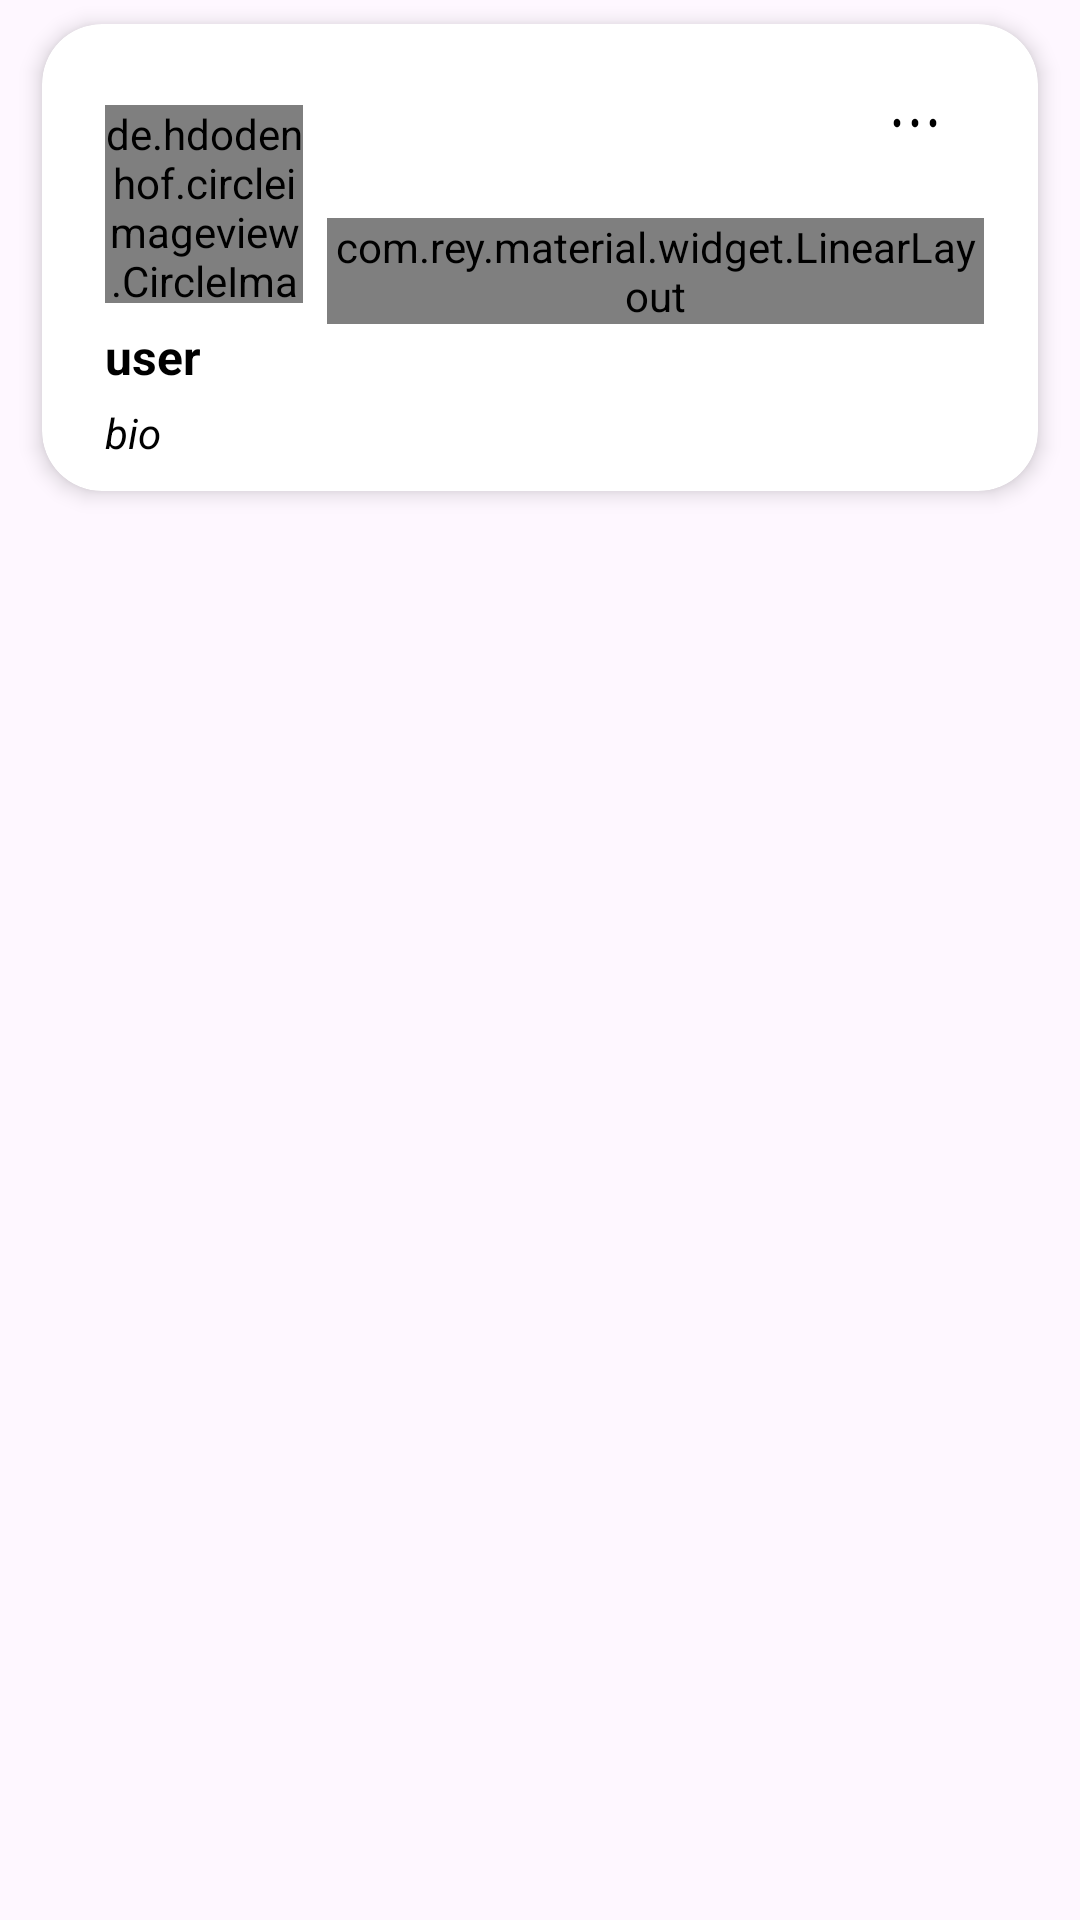

The Android layout XML behind this screen, and the referenced resources:
<!-- AndroidManifest.xml: application theme Theme.Twinky -->
<!-- res/layout/fragment_follow_user.xml -->
<?xml version="1.0" encoding="utf-8"?>
<androidx.constraintlayout.widget.ConstraintLayout xmlns:android="http://schemas.android.com/apk/res/android"
    xmlns:app="http://schemas.android.com/apk/res-auto"
    xmlns:tools="http://schemas.android.com/tools"
    android:layout_width="match_parent"
    android:layout_height="match_parent"
    tools:context=".fragments.FollowUserFragment">


    <androidx.cardview.widget.CardView
        android:id="@+id/cardView"
        android:layout_width="match_parent"
        android:layout_height="wrap_content"
        android:layout_marginStart="14dp"
        android:layout_marginTop="8dp"
        android:layout_marginEnd="14dp"
        android:layout_marginBottom="8dp"
        android:outlineAmbientShadowColor="@color/black"
        android:outlineSpotShadowColor="@color/black"
        app:cardCornerRadius="20dp"
        app:cardElevation="4dp"
        app:cardMaxElevation="20dp"
        app:layout_constraintBottom_toTopOf="@+id/user_post_rv"
        app:layout_constraintEnd_toEndOf="parent"
        app:layout_constraintStart_toStartOf="parent"
        app:layout_constraintTop_toTopOf="parent">

        <androidx.constraintlayout.widget.ConstraintLayout
            android:id="@+id/constraintLayout3"
            android:layout_width="match_parent"
            android:layout_height="wrap_content"
            android:padding="10dp">


            <de.hdodenhof.circleimageview.CircleImageView
                android:id="@+id/profile_image_fragProfile"
                android:layout_width="66dp"
                android:layout_height="66dp"
                android:layout_marginStart="11dp"
                android:layout_marginTop="17dp"
                android:src="@drawable/frog"
                app:layout_constraintStart_toStartOf="parent"
                app:layout_constraintTop_toTopOf="parent" />

            <ImageView
                android:id="@+id/edit_profile_fragProfile"
                android:layout_width="30dp"
                android:layout_height="30dp"
                android:layout_marginTop="8dp"
                android:layout_marginEnd="16dp"
                android:src="@drawable/_dots"
                app:layout_constraintEnd_toEndOf="parent"
                app:layout_constraintTop_toTopOf="parent" />


            <TextView
                android:id="@+id/name_tv_fragProfile"
                android:layout_width="wrap_content"
                android:layout_height="wrap_content"
                android:layout_marginTop="7dp"
                android:text="user"
                android:textColor="@color/black"
                android:textSize="16sp"
                android:textStyle="bold"
                app:layout_constraintStart_toStartOf="@+id/profile_image_fragProfile"
                app:layout_constraintTop_toBottomOf="@+id/profile_image_fragProfile" />

            <com.rey.material.widget.LinearLayout
                android:id="@+id/linearLayout4"
                android:layout_width="0dp"
                android:layout_height="wrap_content"
                android:layout_marginStart="8dp"
                android:layout_marginEnd="8dp"
                android:gravity="center"
                android:orientation="horizontal"
                android:weightSum="3"
                app:layout_constraintBottom_toTopOf="@+id/name_tv_fragProfile"
                app:layout_constraintEnd_toEndOf="parent"
                app:layout_constraintStart_toEndOf="@+id/profile_image_fragProfile"
                app:layout_constraintTop_toBottomOf="@+id/profile_image_fragProfile"
                app:layout_constraintVertical_bias="1.0">


                <com.rey.material.widget.LinearLayout
                    android:layout_width="wrap_content"
                    android:layout_height="wrap_content"

                    android:layout_weight="1"
                    android:gravity="center"
                    android:orientation="vertical">

                    <TextView
                        android:id="@+id/textView"
                        android:layout_width="wrap_content"
                        android:layout_height="wrap_content"
                        android:text=" 10 "
                        android:textColor="@color/black"
                        android:textSize="20sp"
                        android:textStyle="bold|italic" />

                    <TextView
                        android:id="@+id/textView5"
                        android:layout_width="wrap_content"
                        android:layout_height="wrap_content"
                        android:text="Групп"
                        android:textColor="@color/black"
                        android:textStyle="italic" />


                </com.rey.material.widget.LinearLayout>

                <com.rey.material.widget.LinearLayout
                    android:layout_width="wrap_content"
                    android:layout_height="wrap_content"
                    android:layout_weight="1"
                    android:gravity="center"
                    android:orientation="vertical">


                    <TextView
                        android:id="@+id/textView2"
                        android:layout_width="wrap_content"
                        android:layout_height="wrap_content"
                        android:text=" 121 "
                        android:textColor="@color/black"
                        android:textSize="20sp"
                        android:textStyle="bold|italic" />

                    <TextView
                        android:id="@+id/textView3"
                        android:layout_width="wrap_content"
                        android:layout_height="wrap_content"
                        android:text="Чатов"
                        android:textColor="@color/black"
                        android:textStyle="italic" />


                </com.rey.material.widget.LinearLayout>

                <com.rey.material.widget.LinearLayout
                    android:layout_width="wrap_content"
                    android:layout_height="wrap_content"
                    android:layout_weight="1"
                    android:gravity="center"
                    android:orientation="vertical">


                    <TextView
                        android:id="@+id/textView33"
                        android:layout_width="wrap_content"
                        android:layout_height="wrap_content"
                        android:text=" 18 "
                        android:textColor="@color/black"
                        android:textSize="20sp"
                        android:textStyle="bold|italic" />

                    <TextView
                        android:id="@+id/textView44"
                        android:layout_width="wrap_content"
                        android:layout_height="wrap_content"
                        android:text="Подписок"
                        android:textColor="@color/black"
                        android:textStyle="italic" />


                </com.rey.material.widget.LinearLayout>


            </com.rey.material.widget.LinearLayout>

            <TextView
                android:id="@+id/bio_tv_fragProfile"
                android:layout_width="wrap_content"
                android:layout_height="wrap_content"
                android:layout_marginTop="5dp"
                android:text="bio"
                android:textColor="@color/black"
                android:textSize="14sp"
                android:textStyle="italic"
                app:layout_constraintStart_toStartOf="@+id/name_tv_fragProfile"
                app:layout_constraintTop_toBottomOf="@+id/name_tv_fragProfile" />


        </androidx.constraintlayout.widget.ConstraintLayout>
    </androidx.cardview.widget.CardView>


    <androidx.recyclerview.widget.RecyclerView
        android:id="@+id/user_post_rv"
        android:layout_width="match_parent"
        android:layout_height="0dp"
        app:layout_constraintBottom_toBottomOf="parent"
        app:layout_constraintEnd_toEndOf="parent"
        app:layout_constraintStart_toStartOf="parent"
        app:layout_constraintTop_toBottomOf="@+id/cardView" />


</androidx.constraintlayout.widget.ConstraintLayout>
<!-- resources referenced by this layout -->
<resources>
  <color name="black">#FF000000</color>
  <!-- drawable _dots (drawable) -->
  <vector xmlns:android="http://schemas.android.com/apk/res/android"
      android:width="24dp"
      android:height="30dp"
      android:viewportWidth="24"
      android:viewportHeight="30">
    <group>
      <clip-path
          android:pathData="M0,0h24v30h-24z"/>
      <path
          android:pathData="M13.125,15C13.125,15.278 13.059,15.55 12.935,15.781C12.812,16.013 12.636,16.193 12.431,16.299C12.225,16.406 11.999,16.434 11.781,16.379C11.562,16.325 11.362,16.191 11.205,15.994C11.047,15.798 10.94,15.547 10.897,15.274C10.853,15.002 10.875,14.719 10.961,14.462C11.046,14.205 11.19,13.985 11.375,13.831C11.56,13.676 11.778,13.594 12,13.594C12.298,13.594 12.585,13.742 12.795,14.006C13.007,14.269 13.125,14.627 13.125,15ZM18,13.594C17.778,13.594 17.56,13.676 17.375,13.831C17.19,13.985 17.046,14.205 16.961,14.462C16.875,14.719 16.853,15.002 16.897,15.274C16.94,15.547 17.047,15.798 17.205,15.994C17.362,16.191 17.562,16.325 17.781,16.379C17.999,16.434 18.225,16.406 18.431,16.299C18.636,16.193 18.812,16.013 18.935,15.781C19.059,15.55 19.125,15.278 19.125,15C19.125,14.627 19.007,14.269 18.795,14.006C18.584,13.742 18.298,13.594 18,13.594ZM6,13.594C5.778,13.594 5.56,13.676 5.375,13.831C5.19,13.985 5.046,14.205 4.961,14.462C4.875,14.719 4.853,15.002 4.897,15.274C4.94,15.547 5.047,15.798 5.205,15.994C5.362,16.191 5.562,16.325 5.781,16.379C5.999,16.434 6.225,16.406 6.431,16.299C6.636,16.193 6.812,16.013 6.935,15.781C7.059,15.55 7.125,15.278 7.125,15C7.125,14.627 7.006,14.269 6.795,14.006C6.585,13.742 6.298,13.594 6,13.594Z"
          android:fillColor="#000000"/>
    </group>
  </vector>
  <!-- drawable frog: png bitmap (drawable, 11553 bytes) -->
  <style name="Theme.Twinky" parent="Theme.Material3.Light.NoActionBar">
          
          <item name="colorPrimary">@color/green</item>
          <item name="colorPrimaryVariant">@color/white</item>
          <item name="colorOnPrimary">@color/white</item>
          
          <item name="colorSecondary">@color/teal_200</item>
          <item name="colorSecondaryVariant">@color/teal_700</item>
          <item name="colorOnSecondary">@color/white</item>
          
          <item name="android:statusBarColor">@android:color/transparent</item>
  
          <item name="fontFamily">@font/adamina</item>
          
      </style>
  <color name="green">#BEEF62</color>
  <color name="white">#FFFFFFFF</color>
  <color name="teal_200">#FF03DAC5</color>
  <color name="teal_700">#FF018786</color>
</resources>
